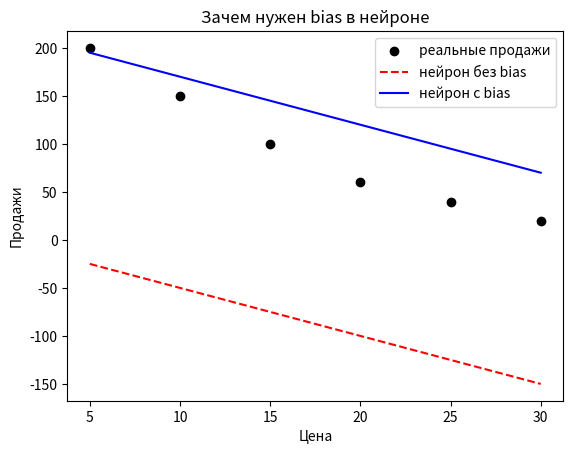

Reproduce this figure in Python.
import matplotlib.pyplot as plt
import numpy as np

# Данные
prices = np.array([5,10,15,20,25,30])
sales  = np.array([200,150,100,60,40,20])

# Вход для сети
x = prices

# Нейрон без bias
w = -5
b0 = 0
y_no_bias = w * x + b0

# Нейрон с bias
b = 220
y_with_bias = w * x + b

# График
plt.scatter(prices, sales, color='black', label='реальные продажи')
plt.plot(x, y_no_bias, 'r--', label='нейрон без bias')
plt.plot(x, y_with_bias, 'b-', label='нейрон с bias')
plt.xlabel("Цена")
plt.ylabel("Продажи")
plt.title("Зачем нужен bias в нейроне")
plt.legend()
plt.show()
